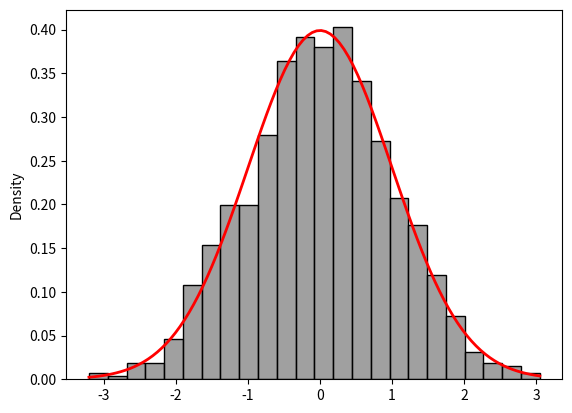
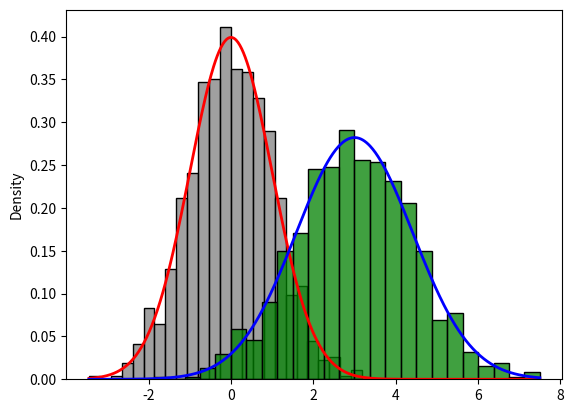
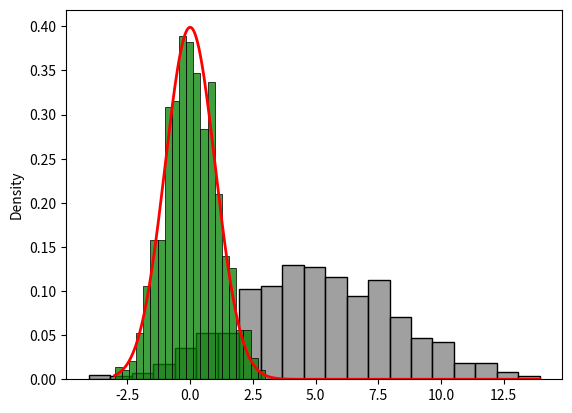
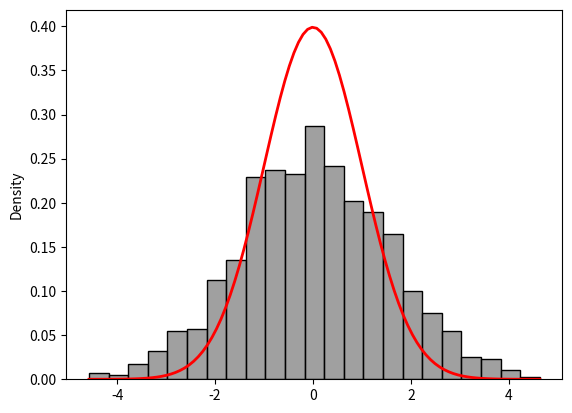
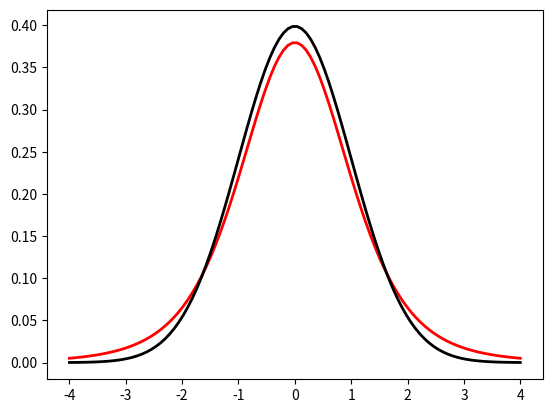

These figures' Python source, in order:
from scipy.stats import norm
import numpy as np
import pandas as pd
import seaborn as sns
import matplotlib.pyplot as plt

x = norm.ppf(0.25,3,7)
z = norm.ppf(0.25,0,1)
x
3+z*7

norm.cdf(5, loc=3, scale=7)
norm.cdf(2/7, loc=0, scale=1)

# plot the normal distribution PDF
z=norm.rvs(0,1,size=1000)
sns.histplot(z, stat='density', color='grey')
zmin, zmax = (z.min(), z.max())
z_values=np.linspace(zmin,zmax,100)
pdf_values= norm.pdf(z_values, loc=0, scale=1)
plt.plot(z_values, pdf_values, color='red', linewidth=2)
plt.show()
plt.clf()

# X~N(3,2) 그래프 겹쳐 그리기
z=norm.rvs(0,1,size=1000)
x=z*np.sqrt(2) + 3
sns.histplot(z, stat='density', color='grey')
sns.histplot(x, stat="density", color="green")
zmin, xmax = (z.min(), x.max())
z_values = np.linspace(zmin, xmax, 500)
pdf_values = norm.pdf(z_values, loc=0, scale=1)
pdf_values2 = norm.pdf(z_values, loc=3, scale=np.sqrt(2))
plt.plot(z_values, pdf_values, color='red', linewidth=2)
plt.plot(z_values, pdf_values2, color='blue', linewidth=2)

plt.show()
plt.clf()

# X~N(5,3^2)일때 Z=(X-5)/3가 표준정규분포를 따른다는 것을 보이기
x=norm.rvs(5,3,size=1000)
z=(x-5)/3
sns.histplot(x, stat='density', color='grey')
sns.histplot(z, stat="density", color="green")
zmin, xmax = (z.min(), x.max())
z_values = np.linspace(zmin, xmax, 500)
pdf_values = norm.pdf(z_values, loc=0, scale=1)
plt.plot(z_values, pdf_values, color='red', linewidth=2)

plt.show()
plt.clf()

#
var_x=np.var(norm.rvs(5,3,size=20), ddof=1)
var_x
std_x=np.sqrt(var_x)
std_x

x=norm.rvs(5,3,size=1000)
z=(x-5)/std_x
sns.histplot(z, stat='density', color='grey')

zmin, zmax = (z.min(), z.max())
z_values=np.linspace(zmin,zmax,100)
pdf_values= norm.pdf(z_values, loc=0, scale=1)
plt.plot(z_values, pdf_values, color='red', linewidth=2)

plt.show()
plt.clf()

# t분포
# X~t(df)
# 자유도가 4인 t분포의 pdf를 그려보세요
from scipy.stats import t

t_values=np.linspace(-4,4,100)
pdf_values= t.pdf(t_values, df=5)
plt.plot(t_values, pdf_values, color='red', linewidth=2)

#표준정규분포 겹치기
z_values=np.linspace(-4,4,100)
pdf_values2= norm.pdf(z_values, loc=0, scale=1)
plt.plot(z_values, pdf_values2, color='black', linewidth=2)

#자유도가 낮을 경우 t분포의 꼬리가 길게 나타남
#(fat tale, 극단값이 더 많이 나타남)
#자유도가 커질수록 표준정규분포에 가까워짐

plt.show()
plt.clf()

#X ~ ?(mu, sigma^2)
#X bar ~ N(mu, sigma^2/n)
#X bar ~= t(x_bar, s^2/n) 자유도가 n-1인 t분포
x=norm.rvs(loc=15, scale=3, size=16, random_state=42)
x
x_bar=x.mean()
n=len(x)

#df. (degree of freedom)
#모분산을 모를 때:모평균에 대한 95% 신뢰구간을 구해보자
x_bar + t.ppf(0.975, df=n-1) * np.std(x, ddof=1)/np.sqrt(n)
x_bar - t.ppf(0.975, df=n-1) * np.std(x, ddof=1)/np.sqrt(n)

#모분산(3^2)을 알 때:모평균에 대한 95% 신뢰구간을 구해보자
x_bar + norm.ppf(0.975, loc=0, scale=1) * 3/np.sqrt(n)
x_bar - norm.ppf(0.975, loc=0, scale=1) * 3/np.sqrt(n)
